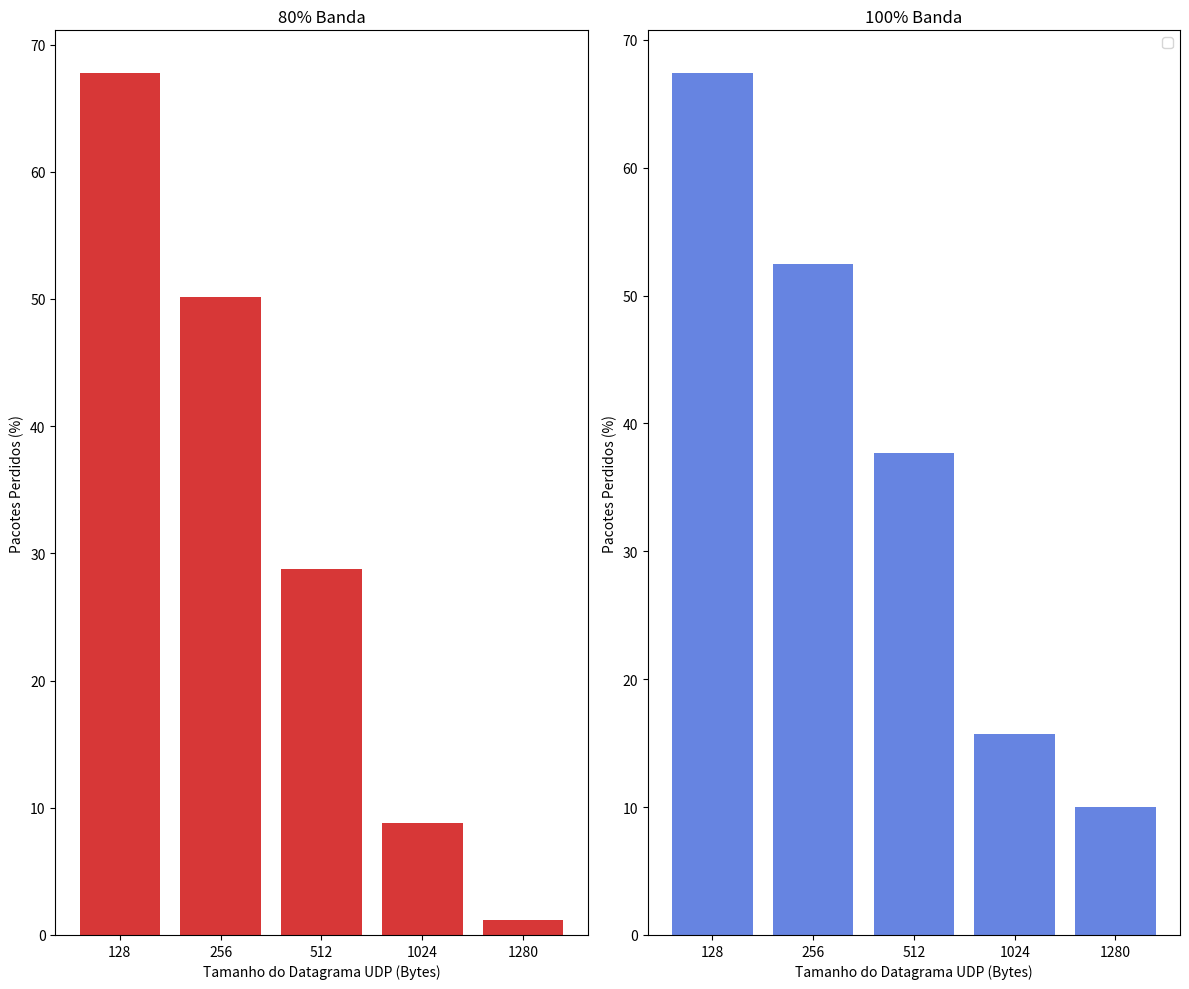

Generate this figure with matplotlib:
import json
import matplotlib.pyplot as plt
import numpy as np

# Sample data (replace with your actual data)
data_size = ["128", "256", "512", "1024", "1280"]


#Cenario A
mediaA100 = [0.001033349715015112, 0.0023824819217081314, 0.0, 0.0, 0.0]
mediaA80 = [0.0010623421198611399, 0.0006002316364480692, 0.0, 0.0, 0.0]
stdA100 = [0.00542967157188499, 0.013971370321579904, 0.0, 0.0, 0.0]
stdA80 = [0.005515246589216741, 0.003314821217962238, 0.0, 0.0, 0.0]


#Cenario B
mediaB100 = [0.0018377184783724687, 0.0015695631500394934, 0.00046393501728489325, 0.0, 0.00042407791005153324]
mediaB80 = [0.0005006160767494104, 0.0017990656231095387, 0.0, 0.0, 0.0]
stdB100 = [0.01567707121461567, 0.010141375309405237, 0.00773534256986407, 0.0, 0.007070791788381412]
stdB80 = [0.005904748056650561, 0.017337941544204004, 0.0, 0.0, 0.0]



#Cenario C
mediaC100 = [0.001445767558292614, 0.002204163460394972, 0.0003975850835852237, 0.0, 0.0013882986700025329]
mediaC80 = [0.002694061733771847, 0.0008760005216695528, 0.0, 7.33871701613637e-05, 0.0]
stdC100 = [0.01532589952193023, 0.01841471960336835, 0.004933625737845618, 0.0, 0.010526634552767086]
stdC80 = [0.021353764912113358, 0.011321385626181308, 0.0, 0.001223608652680031, 0.0]


#Cenario D
mediaD100 = [67.37597228536053, 52.48674356920508, 37.69617657243749, 15.70146701527526, 9.970599485821507]
mediaD80 = [67.73363843962962, 50.118286253292844, 28.796589907629034, 8.794741993474203, 1.1904538856173492]



red = "#d73737"
blue = "#6684e1"



#data_size = ["128-80%","128-100%", "256-80%","256-100%", "512-80%","512-100%", "1024-80%","1024-100%", "1280-80%", "1280-100%"]

fig, axs = plt.subplots(1, 2, figsize=(12, 10))
# Create the plot

plt.title('Resultados do Cenário IV')
# Plot data points with error bars
axs[1].bar(data_size, mediaD100, color=blue)

axs[0].bar(data_size, mediaD80, color=red)


axs[1].set_title('100% Banda')
axs[0].set_title('80% Banda')
# Plot mean lines
for ax in axs.flat:
    ax.set(xlabel='Tamanho do Datagrama UDP (Bytes)', ylabel="Pacotes Perdidos (%)")


# Set labels and title
#plt.xlabel('Tamanho do Datagrama UDP (Bytes)')
#plt.ylabel('Throughput Bytes por segundo')

# Add legend
plt.legend()

# Show the plot
plt.grid(False)
plt.tight_layout()
plt.show()
